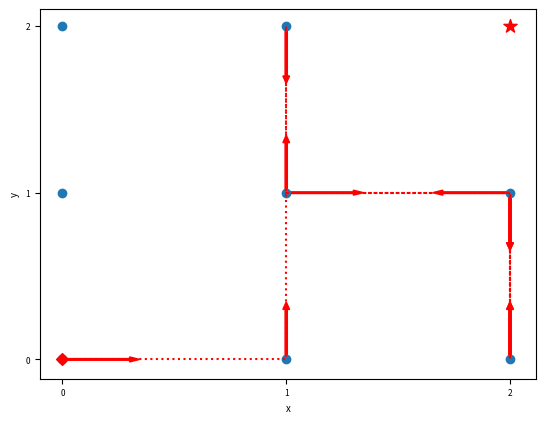

Recreate this plot in Python. (Note: this script raises an exception after producing the figure.)
#2024-05-16. This code calculates all possible trajectories between two points in a lattice of NxN nodes (equivalent to air zones)

import numpy as np
import random
import copy

import matplotlib.gridspec as gridspec
import matplotlib
import matplotlib.pyplot as plt
from matplotlib.pyplot import figure


#Size of lattice, origin and destination
#---------------------------------
N=3
ori=[0,0];des=[2,2]
#---------------------------------

#Max steps in a trajectory and number of trajectories
#---------------------------------
max_steps=10;max_trajectories=10
trajectories=[]
#---------------------------------

print("starting at:", ori, ". Destination:", des)

          #0: left,   1: up,     2: right, 3: down
translate={0: [0,-1], 1: [-1,0], 2: [0,1], 3: [1,0]}
opposite={0:2, 1:3, 2:0, 3:1} #opposite directions 

for iteration in range(max_trajectories):
    probabilities=[0, 0, 0.5, 0.5] #probabilities of numbers being selected
    
    pos_0=copy.copy(ori) #Initial position
    pos_t=copy.copy(pos_0) #Position of plane at time t
    trajectory=[pos_0]   #Initialize trajectory
    
    
    for step in range(max_steps):
        #Generate directions at random from uniform distribution
        #0: left, 1: up, 2: right, 3: down
        where = np.random.choice(4,1, p=probabilities)[0]

        #Translate number to actual direction
        to = translate[where]

        #Needs to be finished
        #~~~~~~~~~~~~~~~~~~~~~~~~~~~~~~~~~~~~
        reverse = opposite[where] #index of forbidden movement
        #Add whatever code needed to prevent the plane from going
        #backwards
        #Simply setting the probability to zero does not work.
        #Whatever the original p(reverse), you need to uniformly
        #distribute that probability among the other probabilities
        #~~~~~~~~~~~~~~~~~~~~~~~~~~~~~~~~~~~~

        #Update position
        pos_t=[sum(x) for x in zip(pos_t, to)]

        #Stop if destination is reached
        if pos_t==des:
            print("success!")
            trajectory.append(des)
            break
        
        #Set constrains for corners
        if pos_t==[0,0]:
            probabilities=[0, 0, 0.5, 0.5]
        elif pos_t==[N-1,N-1]:
            probabilities=[0.5, 0.5, 0, 0]
        elif pos_t==[0,N-1]:
            probabilities=[0.5, 0, 0, 0.5]
        elif pos_t==[N-1,0]:
            probabilities=[0, 0.5, 0.5, 0]

        #Set constrains for boundaries
        elif pos_t[1]==N-1:
            probabilities=[1/3, 1/3, 0, 1/3]
        elif pos_t[1]==0:
            probabilities=[0, 1/3, 1/3, 1/3]
        elif pos_t[0]==0:
            probabilities=[1/3, 0, 1/3, 1/3]
        elif pos_t[0]==N-1:
            probabilities=[1/3, 1/3, 1/3, 0]
            
            
        where_b=where          #Save past move 
        pos_b=copy.copy(pos_t) #Save past position

        trajectory.append(pos_b) #Store in list
        
    trajectories.append(trajectory)#Store trajectory in list of lists

    
print(trajectories)

#Plot one trajectory
#---------------------------------
lattice=[ [x,y] for x in range(N) for y in range(N)]
print(lattice)
x_lattice=[step[0] for step in lattice]
y_lattice=[step[1] for step in lattice]

x_move=[step[0] for step in trajectories[1]]
y_move=[step[1] for step in trajectories[1]]


#Define figure size in cm
cm = 1/2.54 #convert inch to cm
width = 8*cm; height=4*cm 

#Figure settings                                                     
#--------------------------------
output_path='../results/plots/' #A path to save figure
extensions=['.svg','.png','.pdf']     #Extensions to save figure

#Define figure size                                                  
cm = 1/2.54 #convert inch to cm                                      
width = 8*cm; height=4*cm #8x4cm for each figure in panel

#Fonts and sizes                                                     
size_axis=7;size_ticks=6;size_title=5
line_w=1;marker_s=3
#--------------------------------

#Plots                                                               
#--------------------------------
for i in range(len(x_move)-1):
    plt.arrow(x_move[i], y_move[i], (x_move[i+1]-x_move[i])*0.3, (y_move[i+1]-y_move[i])*0.3,width=0.01,color='r')
    plt

plt.plot(x_move,y_move,color='red',linestyle='dotted')

plt.scatter(x_lattice[:-1], y_lattice[:-1])
plt.scatter(ori[0], ori[1], color= 'r', marker='D')
plt.scatter(des[0], des[1], color= 'r', marker='*',s=100)


#Labels                                                              
plt.xlabel('x',fontsize=size_axis);plt.ylabel('y',fontsize=size_axis)

#Ticks                                                               
xtick_labels=[0, 1, 2 ]
plt.xticks(xtick_labels, fontsize=size_ticks)

ytick_labels=[0, 1, 2 ]
plt.yticks(ytick_labels, fontsize=size_ticks)

#legend                                                              
#plt.legend(loc='best',fontsize=size_ticks,frameon=False)

name_fig='trajectory'
#save fig                                                            
for ext in extensions:
    plt.savefig(output_path+name_fig+ext,dpi=300)

plt.show()
#-------------------------------- 
